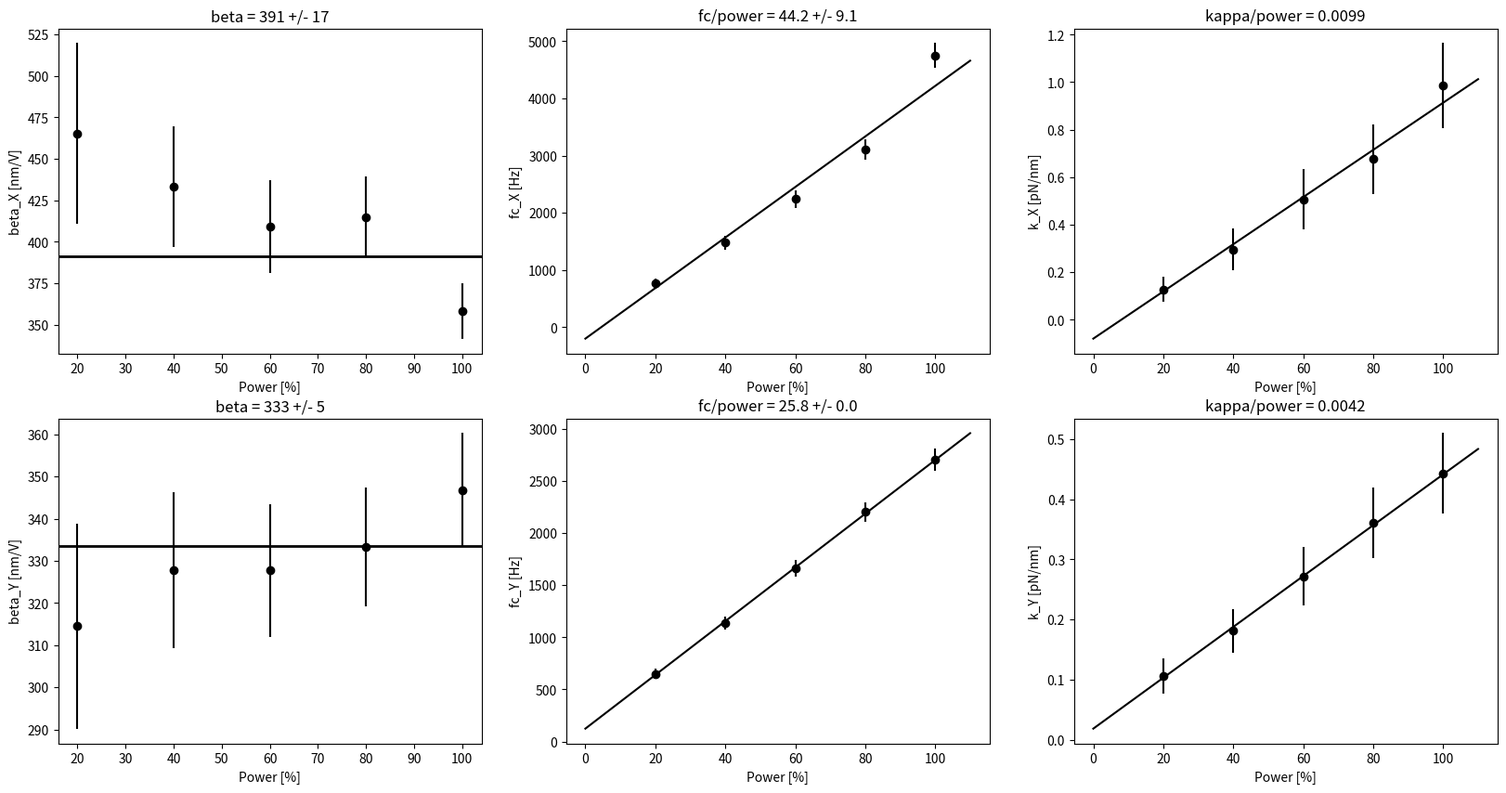

Here is the Python script that generated this plot:
# Calibration result analysis

from __future__ import division, print_function, absolute_import
import numpy as np
import matplotlib.pyplot as plt
from scipy.optimize import curve_fit

def func(x, a, b):
    return a * x + b

# Data #########################################################################

fd = 50 
Ad = 50

power = np.array([20, 40, 60, 80, 100])

# X-axis oscillation
bx = np.array([465.3, 433.3, 409.3, 414.9, 358.3])
dbx = np.array([54.4, 36.4, 28.1, 24.3, 16.6])

fcx = np.array([762.6, 1483.0, 2244.8, 3108.2, 4749.3])
dfcx = np.array([86.6, 122.5, 152.3, 180.5, 218.3])

kx = np.array([0.127, 0.296, 0.507, 0.676, 0.986])
dkx = np.array([0.053, 0.089, 0.127, 0.148, 0.178])

# Y-axis oscillation
by = np.array([314.5, 327.8, 327.7, 333.3, 346.8])
dby = np.array([24.3, 18.5, 15.8, 14.2, 13.5])

fcy = np.array([648.2, 1136.5, 1659.2, 2204.4, 2702.2])
dfcy = np.array([49.6, 63.9, 79.7, 93.2, 104.7])

ky = np.array([0.106, 0.181, 0.272, 0.361, 0.443])
dky = np.array([0.029, 0.037, 0.049, 0.058, 0.067])

# Result #######################################################################

x = np.linspace(0, 110, 10)

# [X] beta
mbx = np.average(bx, weights = 1/dbx**2)

# [X] fc
p, cov = curve_fit(func, power, fcx, sigma = dfcx)
fcx_fit = func(x, p[0], p[1])
dPdfcx = p[0]
dPdfcx_err = cov[0][0]/(len(power)-1)**0.5

# [X] kappa
p, cov = curve_fit(func, power, kx, sigma = dkx)
kx_fit = func(x, p[0], p[1])
dPdkx = p[0]
dPdkx_err = cov[0][0]/(len(power)-1)**0.5

################################################################################
# [Y] Beta
mby = np.average(by, weights = 1/dby**2)

# [Y] fc
p, cov = curve_fit(func, power, fcy, sigma = dfcy)
fcy_fit = func(x, p[0], p[1])
dPdfcy = p[0]
dPdfcy_err = cov[0][0]/(len(power)-1)**0.5

# [Ykappa
p, cov = curve_fit(func, power, ky, sigma = dky)
ky_fit = func(x, p[0], p[1])
dPdky = p[0]
dPdky_err = cov[0][0]/(len(power)-1)**0.5

# Plot #########################################################################        
fig = plt.figure(1, figsize = (20, 10), dpi=300)  

sp = fig.add_subplot(231)
sp.axhline(y=mbx, color='k', linestyle='solid', linewidth=2)
sp.errorbar(power, bx, yerr=dbx, fmt='o', ecolor='k', color='k')
sp.set_xlabel('Power [%]')    
sp.set_ylabel('beta_X [nm/V]')
sp.set_title('beta = %d +/- %d' %(mbx, np.std(bx)/(len(power)-1)**0.5))

sp = fig.add_subplot(232)
sp.errorbar(power, fcx, yerr=dfcx, fmt='o', ecolor='k', color='k')
sp.plot(x, fcx_fit, 'k')
sp.set_xlabel('Power [%]')    
sp.set_ylabel('fc_X [Hz]')
sp.set_title('fc/power = %.1f +/- %.1f' %(dPdfcx, dPdfcx_err))

sp = fig.add_subplot(233)
sp.errorbar(power, kx, yerr=dkx, fmt='o', ecolor='k', color='k')
sp.plot(x, kx_fit, 'k')
sp.set_xlabel('Power [%]')    
sp.set_ylabel('k_X [pN/nm]')
sp.set_title('kappa/power = %.4f' %(dPdkx))

################################################################################
sp = fig.add_subplot(234)
sp.axhline(y=mby, color='k', linestyle='solid', linewidth=2)
sp.errorbar(power, by, yerr=dby, fmt='o', ecolor='k', color='k')
sp.set_xlabel('Power [%]')    
sp.set_ylabel('beta_Y [nm/V]')
sp.set_title('beta = %d +/- %d' %(mby, np.std(by)/(len(power)-1)**0.5))

sp = fig.add_subplot(235)
sp.errorbar(power, fcy, yerr=dfcy, fmt='o', ecolor='k', color='k')
sp.plot(x, fcy_fit, 'k')
sp.set_xlabel('Power [%]')    
sp.set_ylabel('fc_Y [Hz]')
sp.set_title('fc/power = %.1f +/- %.1f' %(dPdfcy, dPdfcy_err))

sp = fig.add_subplot(236)
sp.errorbar(power, ky, yerr=dky, fmt='o', ecolor='k', color='k')
sp.plot(x, ky_fit, 'k')
sp.set_xlabel('Power [%]')    
sp.set_ylabel('k_Y [pN/nm]')
sp.set_title('kappa/power = %.4f' %(dPdky))



fig.savefig('Calibration result.png')
plt.close(fig)       
